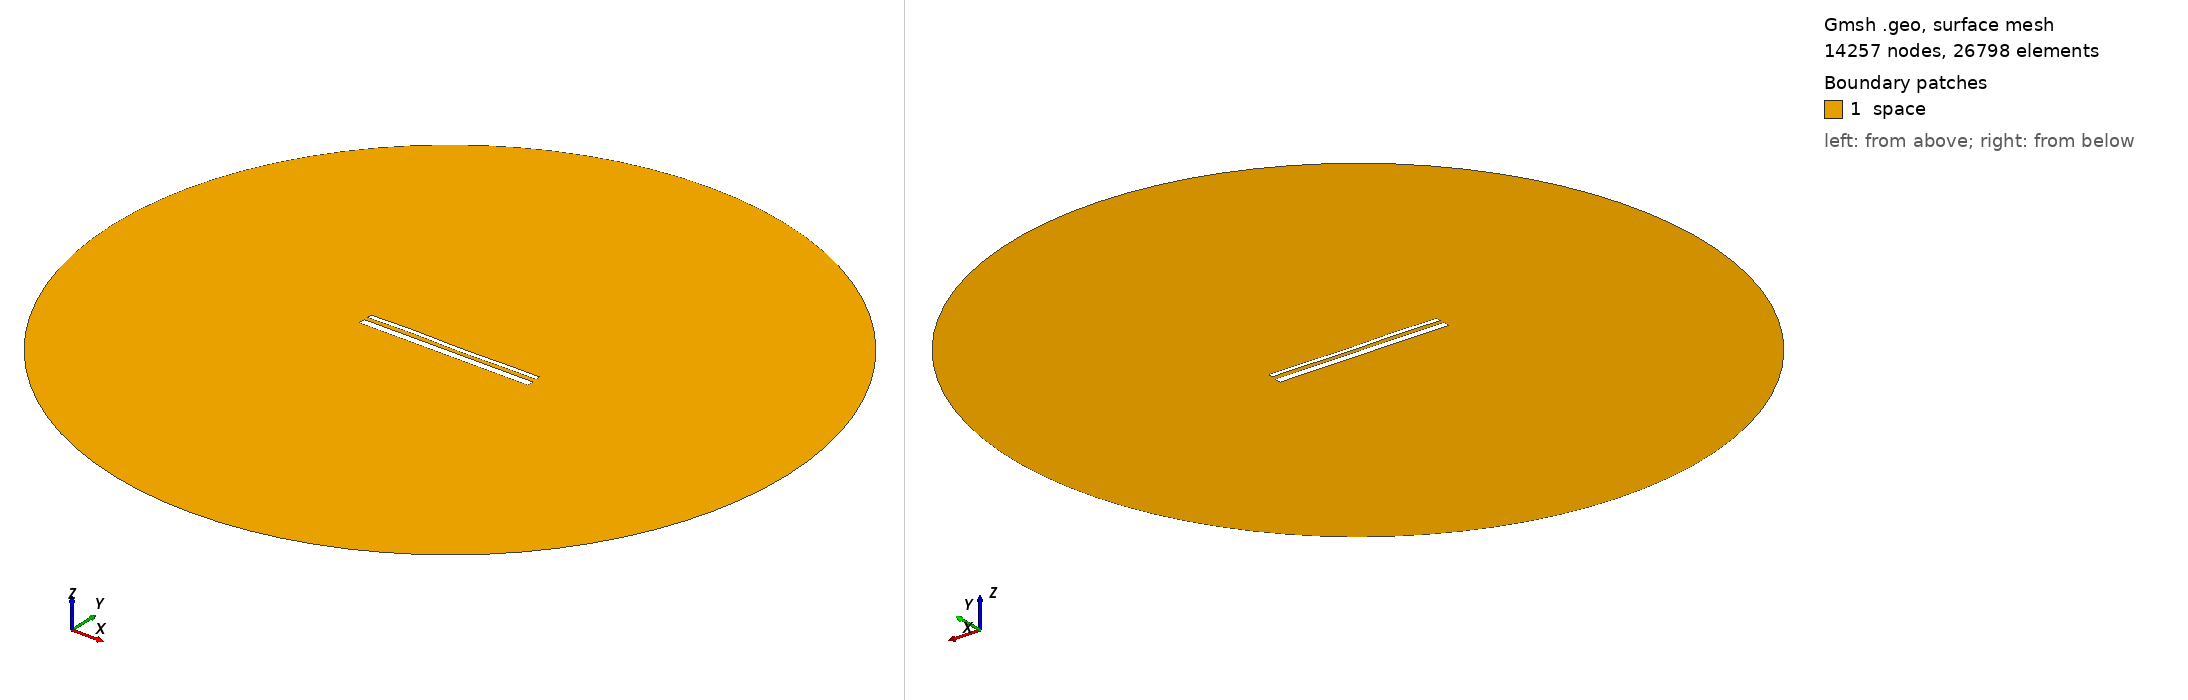

Gmsh geometry script, surface-meshed: 14257 nodes, 26798 surface elements. Boundary patches (legend numbers): 1 space. Left view from above one corner, right view from below the opposite corner. Legend entries are the model's physical surfaces. The drawing asked Gmsh for element sizes between 1% and 20% of the model's largest extent; the script's own settings can give other sizes.

=== 14325.geo (drawn) ===
//---------------------------------------
// Geometry kernel
//---------------------------------------

SetFactory("OpenCASCADE");



//---------------------------------------
// Parameters of the geometry
//---------------------------------------

// Overetch of the upper plate
overetch = 0.5;

// Distance between the plates
distance = 2.0;

// Discretization over the x axis (for the deformation)
nx = 50; 

// Length of the plate
L = 100 - overetch; 

// Number of modes
n = 4; 

// 1st mode coefficient
coeff(1) = 0.15;
beta(1) = 0.596864 * 3.1415926535 / L;

// 2nd mode coefficient
coeff(2) = 0.0;
beta(2) = 1.49418 * 3.1415926535 / L;

// 3rd mode coefficient
coeff(3) = 0.15;
beta(3) = 2.50025 * 3.1415926535 / L;

// 4th mode coefficient
coeff(4) = 0.15;
beta(4) = 3.49999 * 3.1415926535 / L;



//---------------------------------------
// Upper plate (deformed rectangle)
//---------------------------------------

// Coordiantes of the upper plate
xmin = -50;
xmax = 50 - overetch;

// Height of the upper plate
yheight = 4 - 2 * overetch;

// Indexes of the points
UpperID[] = {};
LowerID[] = {};
LeftID[] = {};
RightID[] = {};

// Point index
p = 1;

// Horizontal edges
For i In {1:nx}
    x = xmin + (i-1)*(xmax - xmin)/(nx-1);

    y_bottom = distance / 2 + overetch;
    For j In {1:n}
        C = (Cosh(beta(j)*L) + Cos(beta(j)*L)) / (Sinh(beta(j)*L) + Sin(beta(j)*L));
        y_bottom  = y_bottom + coeff(j) * (Cosh(beta(j)*(x+50)) - Cos(beta(j)*(x+50)) - C * (Sinh(beta(j)*(x+50)) - Sin(beta(j)*(x+50))));
    EndFor

    y_top = y_bottom + yheight;

    Point(p) = {x, y_top, 0, 1.0};
    UpperID[i] = p;
    p = p + 1;

    Point(p) = {x, y_bottom, 0, 1.0};
    LowerID[i] = p;
    p = p + 1;
EndFor

// Create point lists
UpperPts[] = {}; LowerPts[] = {};
For i In {1:nx}
  UpperPts[] += {UpperID[i]};
  LowerPts[] += {LowerID[i]};
EndFor

// Build splines
Spline(1) = {UpperPts[]};
Spline(2) = {LowerPts[]};
Line(3) = {LowerPts[nx-1], UpperPts[nx-1]};
Line(4) = {LowerPts[0], UpperPts[0]};

// Build the plane surface
Curve Loop(1) = {2, 3, -1, -4};
Plane Surface(1) = {1};



//---------------------------------------
// Lower plate (rectangle)
//---------------------------------------

// Vertices
Point(1001) = {-50, -1, 0, 1.0};
Point(1002) = { 50, -1, 0, 1.0};
Point(1003) = { 50,  -5, 0, 1.0};
Point(1004) = {-50,  -5, 0, 1.0};

// Edges
Line(5) = {1001, 1002};
Line(6) = {1002, 1003};
Line(7) = {1003, 1004};
Line(8) = {1004, 1001};

// Plane surface
Line Loop(2) = {5, 6, 7, 8};
Plane Surface(2) = {2}; 



//---------------------------------------
// Outer (fictious) boundary
//---------------------------------------

// Points
Point(1005) = {0, 0, 0};       // Center
Point(1006) = {200, 0, 0};     // Start point
Point(1007) = {0, 200, 0};     // 90 degrees
Point(1008) = {-200, 0, 0};    // 180 degrees
Point(1009) = {0, -200, 0};    // 270 degrees

// Circle arcs (each needs start, center, end)
Circle(9) = {1006, 1005, 1007};
Circle(10) = {1007, 1005, 1008};
Circle(11) = {1008, 1005, 1009};
Circle(12) = {1009, 1005, 1006};

// Plane surface for the entire domain
Curve Loop(3) = {9, 10, 11, 12};
Surface(3) = {3};

// Subtract the plates from the whole domain to obtain the actual domain where we want to solve the equations
BooleanDifference{ Surface{3}; Delete; }{ Surface{1}; Surface{2}; Delete; }




//---------------------------------------
// Transfinite Lines/Curves
//---------------------------------------

// Set the number of points on the boundaries
r = 7;

// Plates
Transfinite Curve {1, 2} = 50*r Using Progression 1;
Transfinite Curve {3, 4} = 2*r Using Progression 1;
Transfinite Line {5, 7} = 50*r Using Progression 1;
Transfinite Line {6, 8} = 2*r Using Progression 1;

// Outer boundary
Transfinite Line {9, 10, 11, 12} = 20 Using Progression 1;



//---------------------------------------
// Physical groups
//---------------------------------------                

// Physical curves (boundaries)
Physical Line("force_segment", 10) = {2};
Physical Line("upper_plate", 11) = {1, 3, 4};
Physical Line("lower_plate", 12) = {5, 6, 7, 8};
Physical Line("boundary", 20) = {9, 10, 11, 12};

// Physical Surfaces
Physical Surface("space", 30) = {3};



//---------------------------------------
// 6. Generate the Mesh
//---------------------------------------

// 2D mesh generation
Mesh 2;
